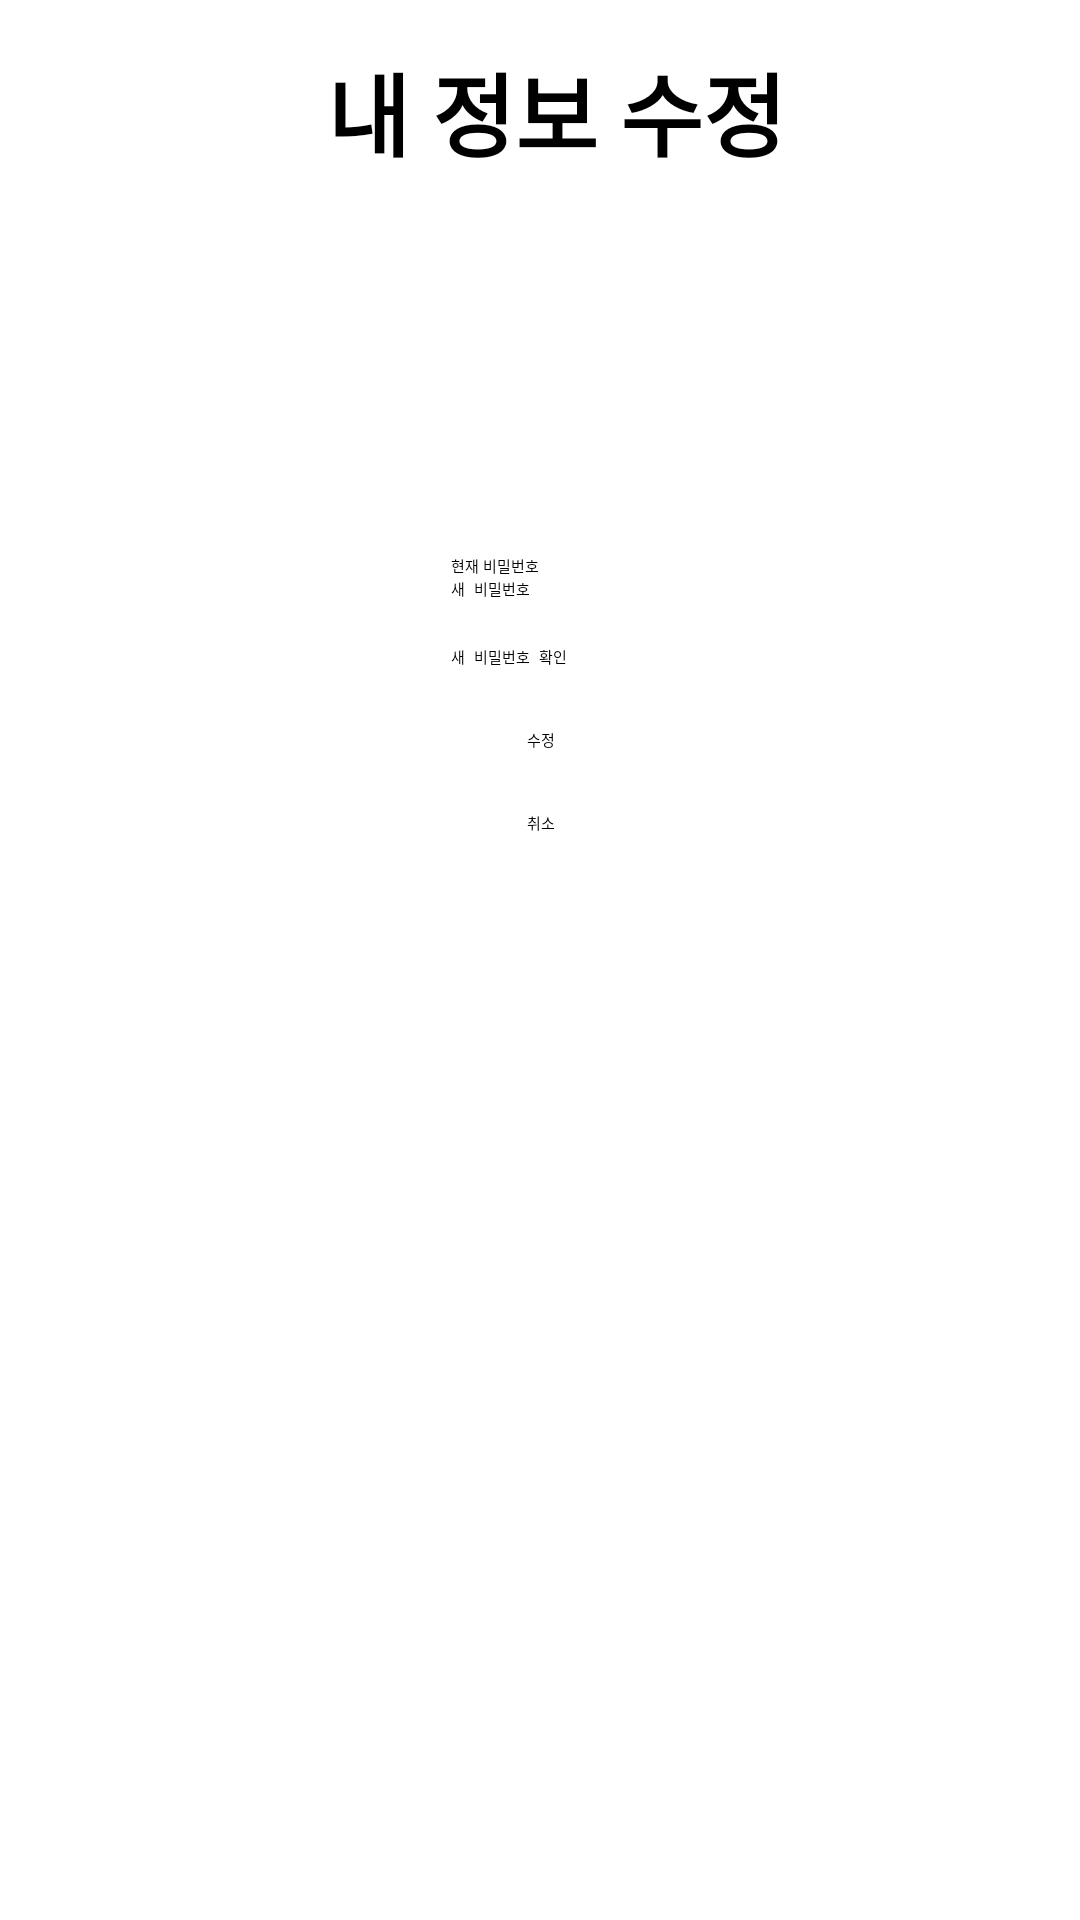

Write the Android layout XML for this screen, with the resource values it uses.
<!-- AndroidManifest.xml: application theme Theme.MyApplication03 -->
<!-- res/layout/activity_my_info_change.xml -->
<?xml version="1.0" encoding="utf-8"?>
<androidx.constraintlayout.widget.ConstraintLayout
    xmlns:android="http://schemas.android.com/apk/res/android"
    xmlns:tools="http://schemas.android.com/tools"
    xmlns:app="http://schemas.android.com/apk/res-auto"
    android:layout_width="match_parent"
    android:layout_height="match_parent"
    android:background="#FFFFFF"
    tools:ignore="MissingDefaultResource">

    <TextView
        android:id="@+id/textView"
        android:layout_width="wrap_content"
        android:layout_height="wrap_content"
        android:text="내 정보 수정"
        android:textSize="30sp"
        android:textStyle="bold"
        android:layout_marginLeft="22dp"
        android:layout_marginTop="15dp"
        app:layout_constraintTop_toTopOf="parent"
        app:layout_constraintEnd_toEndOf="parent"
        app:layout_constraintHorizontal_bias="0.47"
        app:layout_constraintStart_toStartOf="parent"/>

    <TextView
        android:id="@+id/join_name"
        android:layout_width="213dp"
        android:layout_height="40dp"
        android:ems="10"
        android:inputType="textPersonName"
        app:layout_constraintTop_toBottomOf="@id/textView"
        app:layout_constraintStart_toStartOf="parent"
        app:layout_constraintEnd_toEndOf="parent"
        app:layout_constraintHorizontal_bias="0.5"/>

    <TextView
        android:id="@+id/join_email"
        android:layout_width="209dp"
        android:layout_height="56dp"
        android:ems="10"
        android:layout_marginTop="15dp"
        android:inputType="textEmailAddress"
        app:layout_constraintTop_toBottomOf="@id/join_name"
        app:layout_constraintStart_toStartOf="@id/join_name"
        app:layout_constraintEnd_toEndOf="@id/join_name"/>

    <EditText
        android:id="@+id/last_idpw"
        android:layout_width="wrap_content"
        android:layout_height="wrap_content"
        android:layout_marginTop="15dp"
        android:ems="10"
        android:hint="현재 비밀번호"
        android:inputType="text"
        app:layout_constraintTop_toBottomOf="@id/join_email"
        app:layout_constraintStart_toStartOf="@id/join_email"
        app:layout_constraintEnd_toEndOf="@id/join_email"/>

    <EditText
        android:id="@+id/join_password"
        android:layout_width="wrap_content"
        android:layout_height="wrap_content"
        android:ems="10"
        android:hint="새 비밀번호"
        android:inputType="textPassword"
        app:layout_constraintTop_toBottomOf="@id/last_idpw"
        app:layout_constraintStart_toStartOf="@id/last_idpw"
        app:layout_constraintEnd_toEndOf="@id/last_idpw"/>


    <EditText
        android:id="@+id/join_pwck"
        android:layout_width="wrap_content"
        android:layout_height="wrap_content"
        android:layout_marginTop="15dp"
        android:ems="10"
        android:hint="새 비밀번호 확인"
        android:inputType="textPassword"
        app:layout_constraintTop_toBottomOf="@id/join_password"
        app:layout_constraintStart_toStartOf="@id/join_password"
        app:layout_constraintEnd_toEndOf="@id/join_password"/>

    <Button
        android:id="@+id/join_button"
        style="@style/defaultButton"
        android:layout_width="wrap_content"
        android:layout_height="wrap_content"
        android:layout_marginTop="20dp"
        android:text="수정"
        app:layout_constraintTop_toBottomOf="@id/join_pwck"
        app:layout_constraintStart_toStartOf="@id/join_pwck"
        app:layout_constraintEnd_toEndOf="@id/join_pwck"/>

    <Button
        android:id="@+id/delete"
        style="@style/defaultButton"
        android:layout_width="wrap_content"
        android:layout_height="wrap_content"
        android:layout_marginTop="20dp"
        android:text="취소"
        app:layout_constraintTop_toBottomOf="@id/join_button"
        app:layout_constraintStart_toStartOf="@id/join_button"
        app:layout_constraintEnd_toEndOf="@id/join_button"/>

</androidx.constraintlayout.widget.ConstraintLayout>
<!-- resources referenced by this layout -->
<resources>
  <style name="defaultButton" parent="Widget.AppCompat.Button.Colored">
          <item name="android:colorAccent">@color/colorAccent</item>
      </style>
  <!-- not gathered from this repository: default colours our renderer supplied (Android Studio template values) -->
  <color name="colorAccent">#FF03DAC5</color>
</resources>
